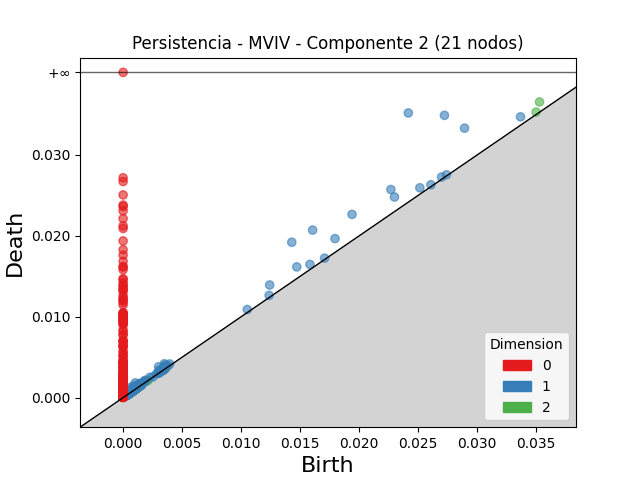

Source data for this figure (header and first rows):
dimension, birth, death
2, 0.03529, 0.03655
2, 0.003497, 0.003831
2, 0.035, 0.0353
2, 0.003434, 0.003608
2, 0.003568, 0.003732
2, 0.001055, 0.001215
2, 0.0009008, 0.001022
2, 0.003578, 0.003686
2, 0.0008179, 0.0009172
2, 0.0006368, 0.00072
2, 0.0009057, 0.0009825
2, 0.0007624, 0.0008373
2, 0.0007396, 0.0008069
2, 0.00129, 0.001354
2, 0.0004974, 0.0005558
2, 0.000728, 0.0007848
2, 0.001025, 0.001074
2, 0.001172, 0.001219
2, 0.0008385, 0.0008845
2, 0.002042, 0.002086
2, 0.0005191, 0.0005628
2, 0.0007272, 0.0007707
2, 0.001232, 0.001274
2, 0.0005489, 0.00059
2, 0.001141, 0.00118
2, 0.002085, 0.002121
2, 0.0006243, 0.0006599
2, 0.0006136, 0.0006478
2, 0.0008418, 0.0008751
2, 0.001084, 0.001115
2, 0.0008564, 0.0008866
2, 0.003458, 0.003488
2, 0.001102, 0.001131
2, 0.000533, 0.0005617
2, 0.0005588, 0.0005858
2, 0.0006752, 0.0007013
2, 0.003548, 0.003574
2, 0.001041, 0.001066
2, 0.0006122, 0.0006365
2, 0.001391, 0.001415
2, 0.0005376, 0.00056
2, 0.000807, 0.0008294
2, 0.001091, 0.001113
2, 0.001193, 0.001215
2, 0.0006202, 0.000642
2, 0.001166, 0.001186
2, 0.000453, 0.000473
2, 0.0008718, 0.0008917
2, 0.0007304, 0.0007497
2, 0.0008932, 0.0009123
2, 0.003593, 0.003612
2, 0.0003771, 0.0003917
2, 0.0008636, 0.0008772
2, 0.0005298, 0.0005433
2, 0.0006024, 0.0006152
2, 0.0007471, 0.000759
2, 0.001, 0.001012
2, 0.0004926, 0.0005043
2, 0.00136, 0.001371
2, 0.0005285, 0.0005394
... 3,087 more rows
